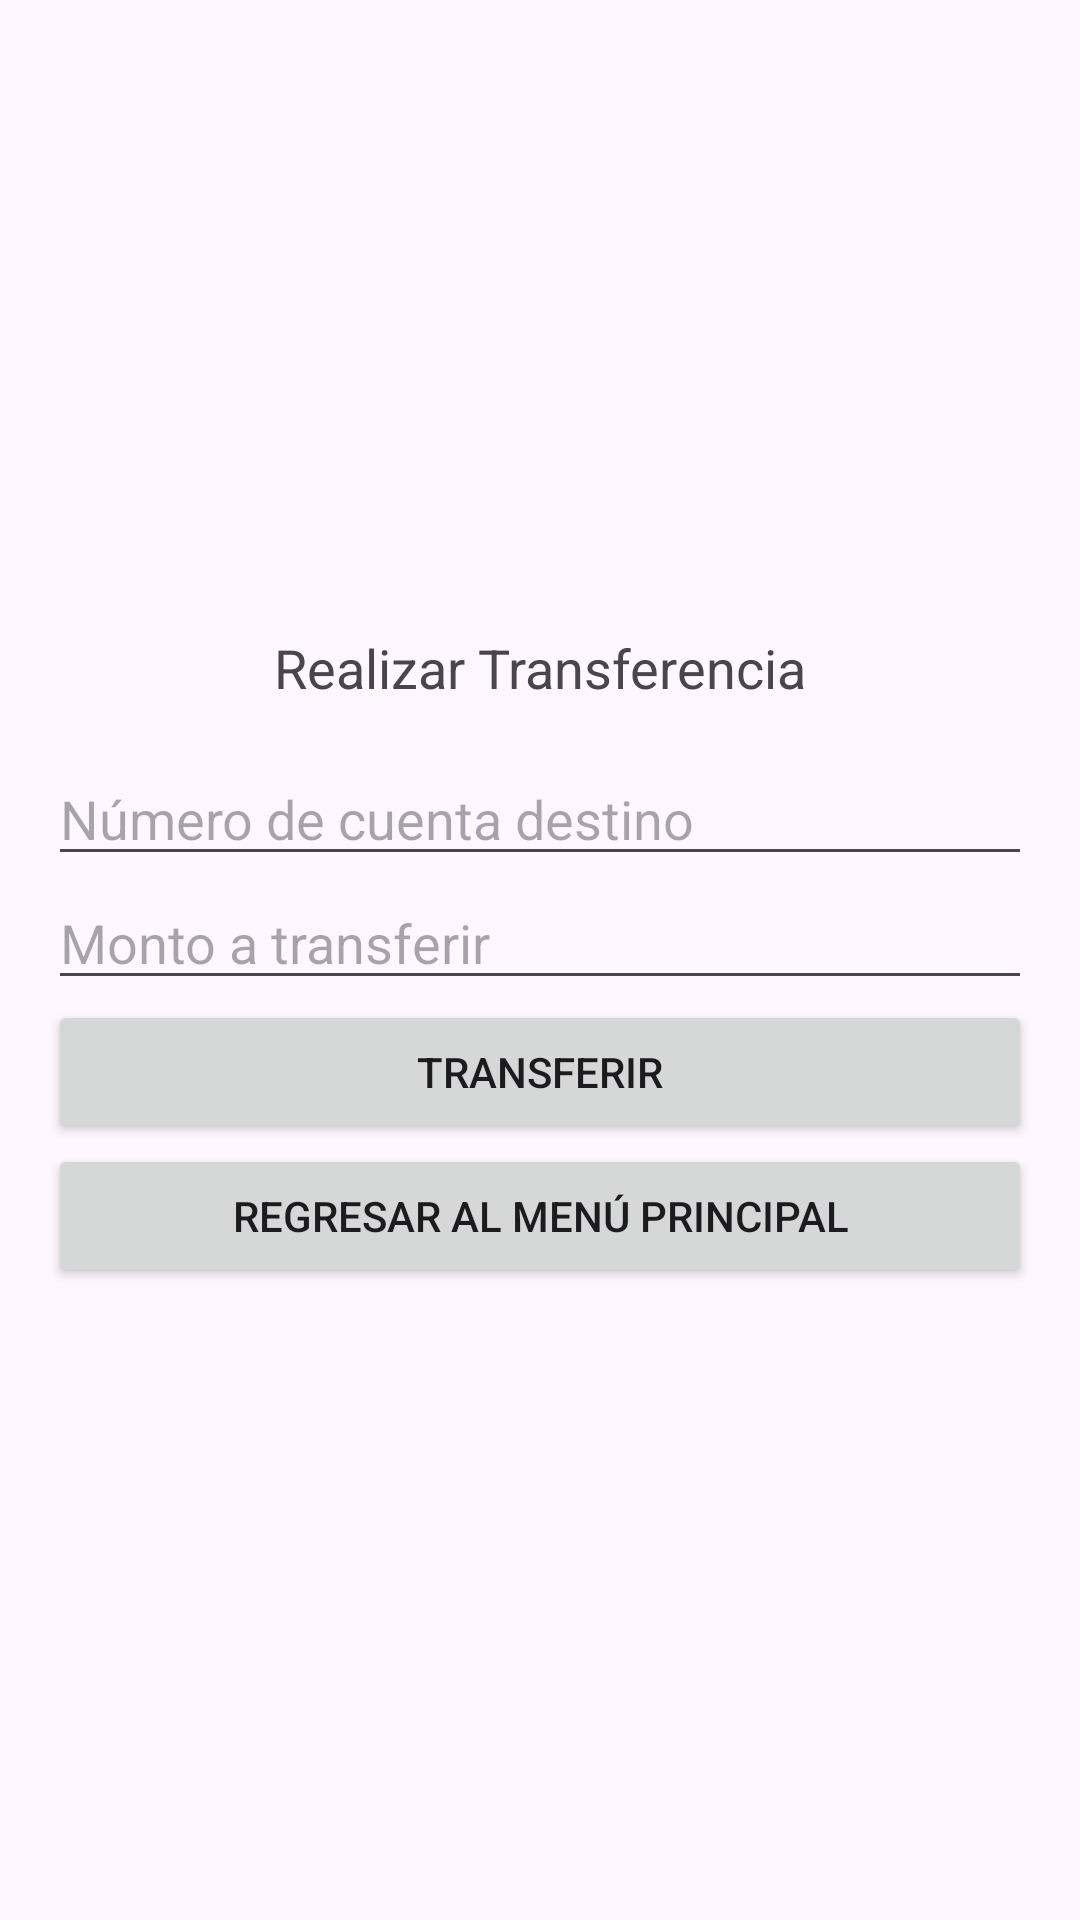

This screen was rendered from an Android layout file. Write that file and the resources it references.
<!-- AndroidManifest.xml: application theme Theme.SimuladorBanco -->
<!-- res/layout/activity_transferencia.xml -->
<LinearLayout
    xmlns:android="http://schemas.android.com/apk/res/android"
    android:layout_width="match_parent"
    android:layout_height="match_parent"
    android:orientation="vertical"
    android:padding="16dp"
    android:gravity="center_vertical">

    <TextView
        android:id="@+id/textViewTituloTransferencia"
        android:layout_width="wrap_content"
        android:layout_height="wrap_content"
        android:text="Realizar Transferencia"
        android:textSize="18sp"
        android:layout_gravity="center"
        android:layout_marginBottom="16dp"/>

    <EditText
        android:id="@+id/editTextCuentaDestino"
        android:layout_width="match_parent"
        android:layout_height="wrap_content"
        android:hint="Número de cuenta destino"
        android:inputType="number"/>

    <EditText
        android:id="@+id/editTextMontoTransferencia"
        android:layout_width="match_parent"
        android:layout_height="wrap_content"
        android:hint="Monto a transferir"
        android:inputType="numberDecimal"/>

    <Button
        android:id="@+id/buttonTransferir"
        android:layout_width="match_parent"
        android:layout_height="wrap_content"
        android:text="Transferir"/>

    <Button
        android:id="@+id/buttonRegresarMenu"
        android:layout_width="match_parent"
        android:layout_height="wrap_content"
        android:text="Regresar al menú principal"/>

</LinearLayout>
<!-- resources referenced by this layout -->
<resources>
  <style name="Theme.SimuladorBanco" parent="Base.Theme.SimuladorBanco" />
  <style name="Base.Theme.SimuladorBanco" parent="Theme.Material3.DayNight.NoActionBar">
          
          
      </style>
</resources>
